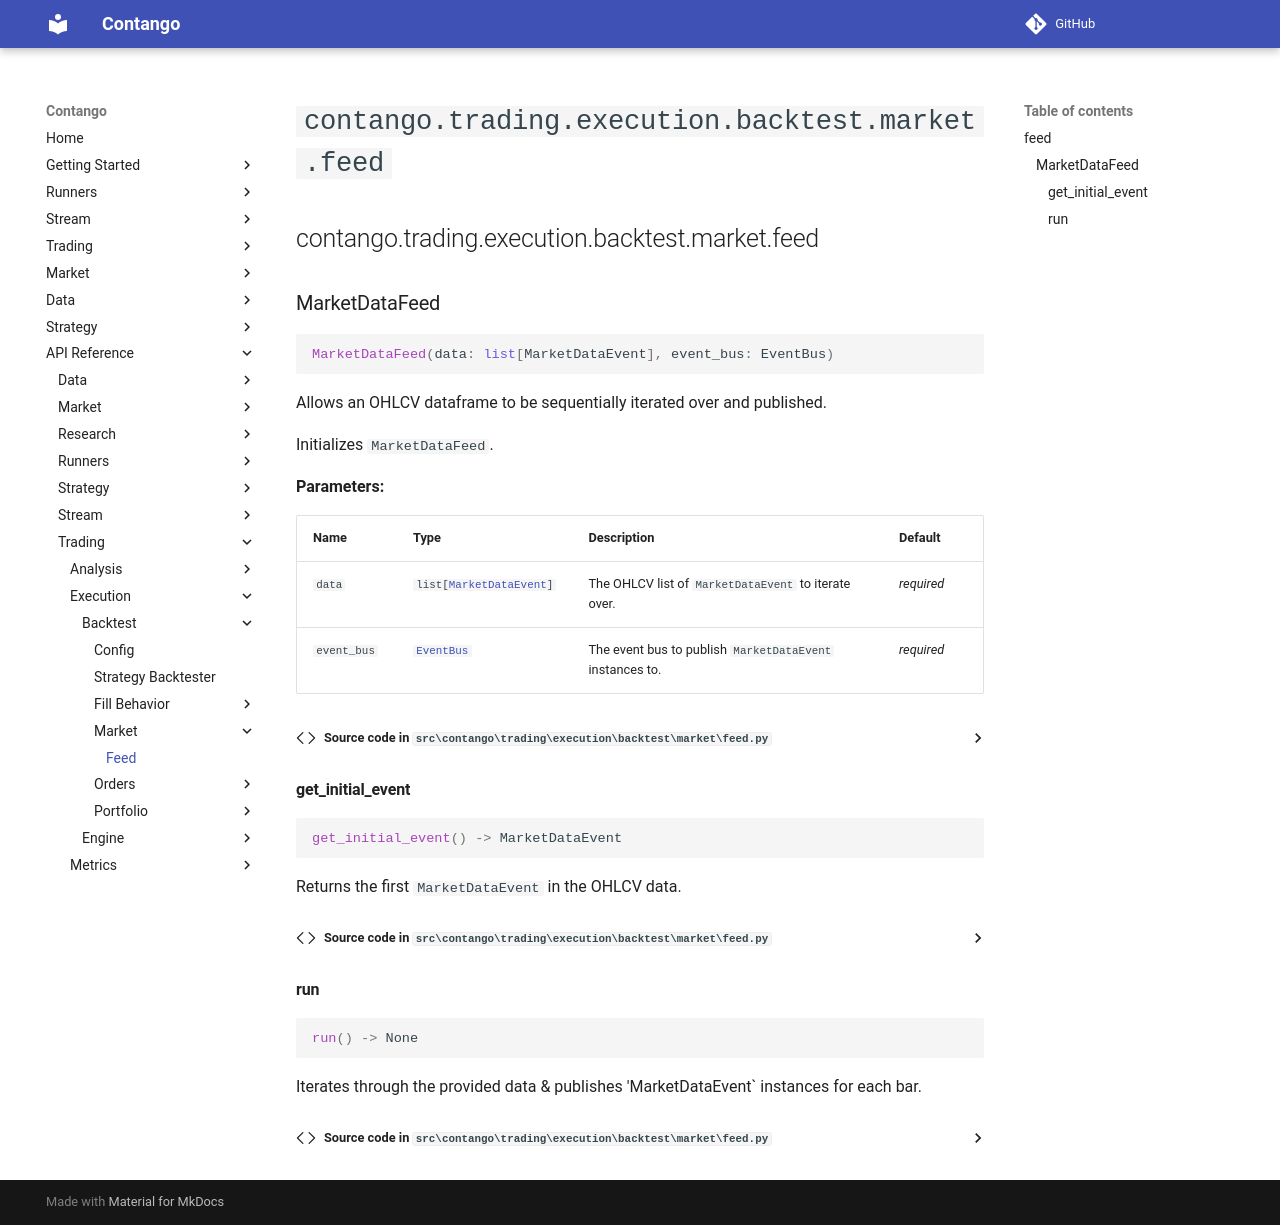

repository: igowuu/Contango · page: reference/trading/execution/backtest/market/feed/index.html · generator: mkdocs

<!-- Auto-generated documentation -->
# `contango.trading.execution.backtest.market.feed`

::: contango.trading.execution.backtest.market.feed
